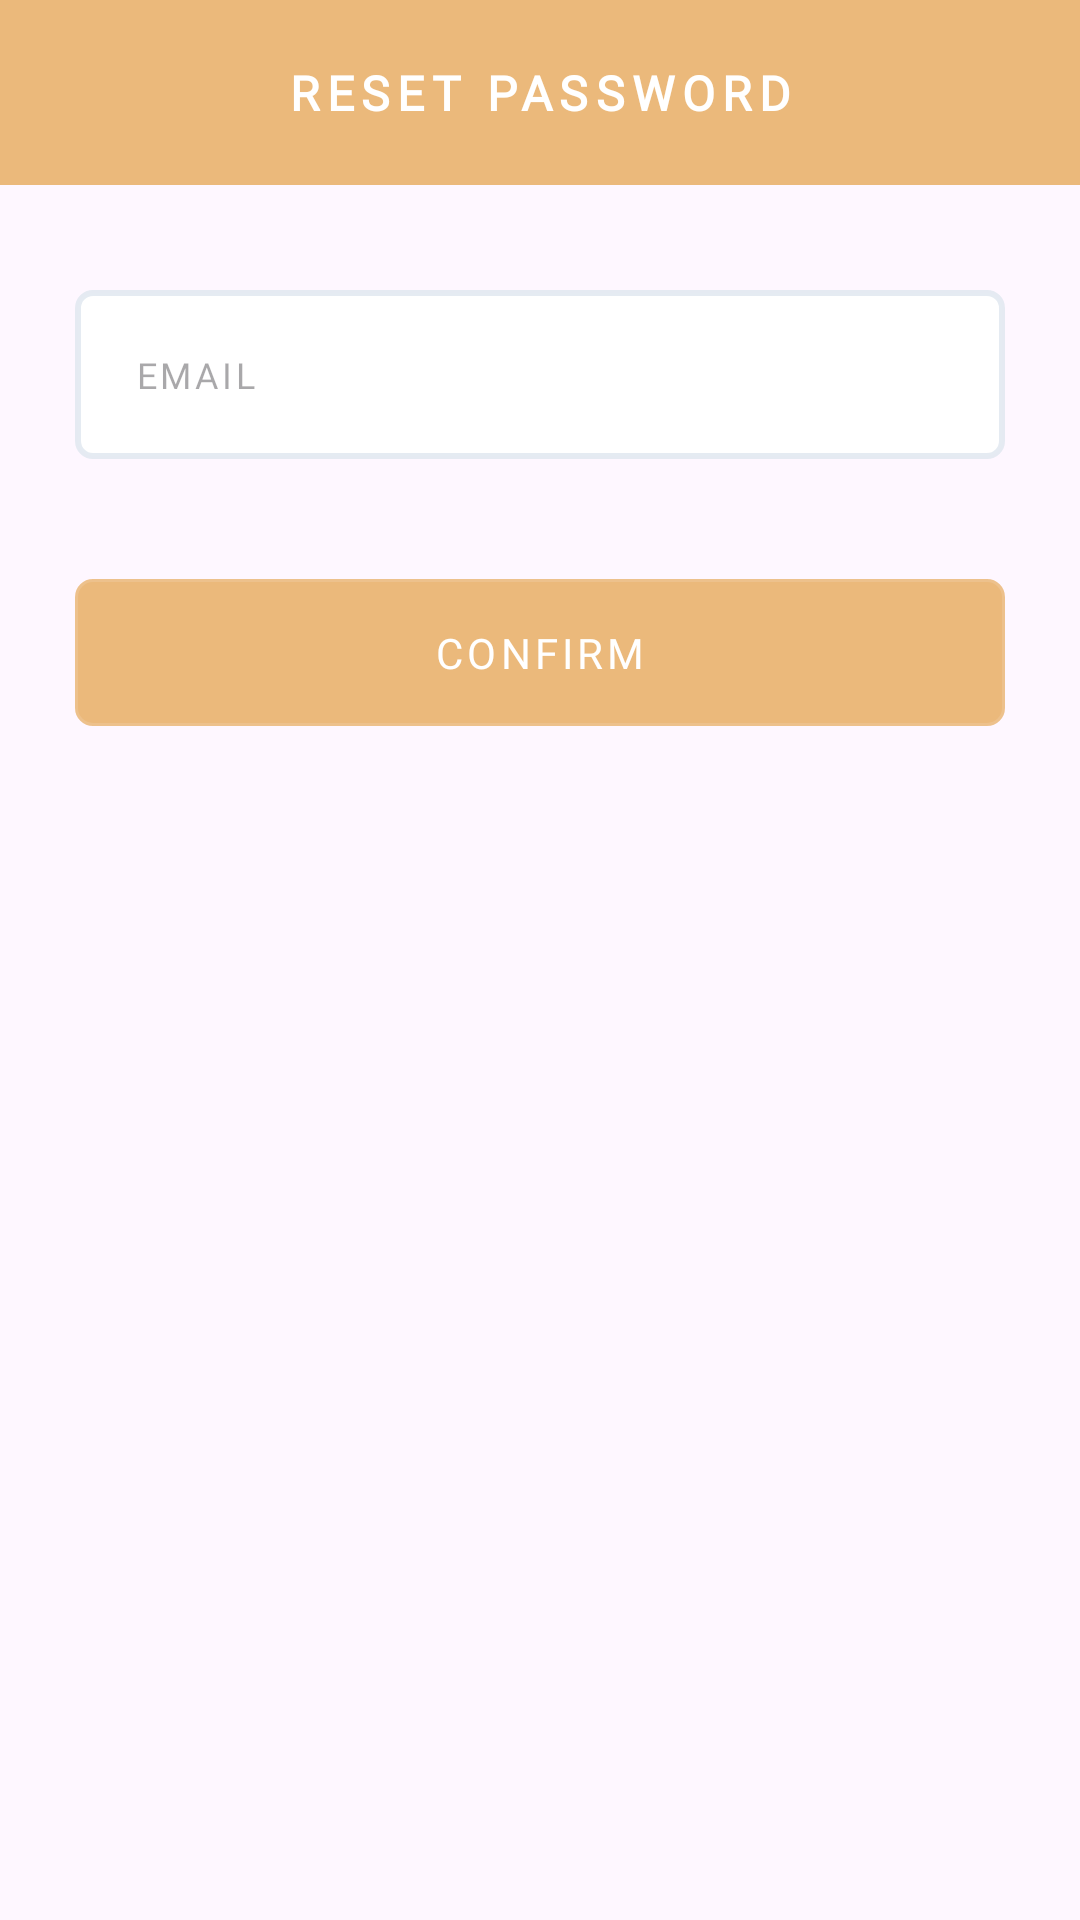

Reconstruct the res/layout file that produces this screen, plus the resources it refers to.
<!-- AndroidManifest.xml: application theme Theme.FireDetection -->
<!-- res/layout/dialog_forgot.xml -->
<?xml version="1.0" encoding="utf-8"?>
<LinearLayout xmlns:android="http://schemas.android.com/apk/res/android"
    xmlns:app="http://schemas.android.com/apk/res-auto"
    xmlns:tools="http://schemas.android.com/tools"
    android:layout_width="match_parent"
    android:layout_height="wrap_content"
    android:orientation="vertical">

    <TextView
        android:layout_width="match_parent"
        android:layout_height="wrap_content"
        android:background="@color/orange"
        android:fontFamily="@font/bree_serif_regular"
        android:letterSpacing="0.15"
        android:padding="20dp"
        android:text="RESET PASSWORD"
        android:textAlignment="center"
        android:textColor="@color/white"
        android:textSize="16sp"
        android:textStyle="bold"
        tools:ignore="HardcodedText" />

    <LinearLayout
        android:layout_width="match_parent"
        android:layout_height="wrap_content"
        android:orientation="vertical"
        android:paddingHorizontal="25dp"
        android:paddingVertical="35dp">

        <EditText
            android:id="@+id/edt_email"
            android:layout_width="match_parent"
            android:layout_height="wrap_content"
            android:autofillHints=""
            android:background="@drawable/bg_rounded"
            android:drawablePadding="10dp"
            android:fontFamily="@font/bree_serif_regular"
            android:hint="EMAIL"
            android:inputType="textEmailAddress"
            android:letterSpacing="0.1"
            android:padding="20dp"
            android:textSize="12sp"
            tools:ignore="HardcodedText,LabelFor" />

        <Button
            android:id="@+id/btn_confirm"
            android:layout_width="match_parent"
            android:layout_height="wrap_content"
            android:layout_marginTop="40dp"
            android:background="@drawable/bg_rounded"
            android:fontFamily="@font/bree_serif_regular"
            android:letterSpacing="0.1"
            android:paddingVertical="15dp"
            android:text="CONFIRM"
            android:textColor="@color/white"
            android:textSize="14sp"
            app:backgroundTint="@color/orange"
            tools:ignore="HardcodedText" />

    </LinearLayout>

</LinearLayout>
<!-- resources referenced by this layout -->
<resources>
  <color name="orange">#EBB97B</color>
  <color name="white">#FFFFFFFF</color>
  <!-- drawable bg_rounded (drawable) -->
  <?xml version="1.0" encoding="utf-8"?>
  <shape xmlns:android="http://schemas.android.com/apk/res/android"
      android:shape="rectangle">
      <solid android:color="@color/white" />
      <corners android:radius="5dp" />
      <stroke
          android:width="2dp"
          android:color="#DEE2E8F0" />
  </shape>
  <style name="Theme.FireDetection" parent="Base.Theme.FireDetection" />
  <style name="Base.Theme.FireDetection" parent="Theme.Material3.DayNight.NoActionBar">
          
          
          <item name="android:statusBarColor">@color/orange</item>
      </style>
</resources>
